Run: headless pygame with SDL's dummy video driver; simulated clock (each Clock.tick advances the game by its frame time, no real sleeping); random seed 0; keys injected as events and as key.get_pressed() state; mouse plan: one left click at the window centre at the start of phase 2, then a move to the lower-right quarter at the start of phase 3.
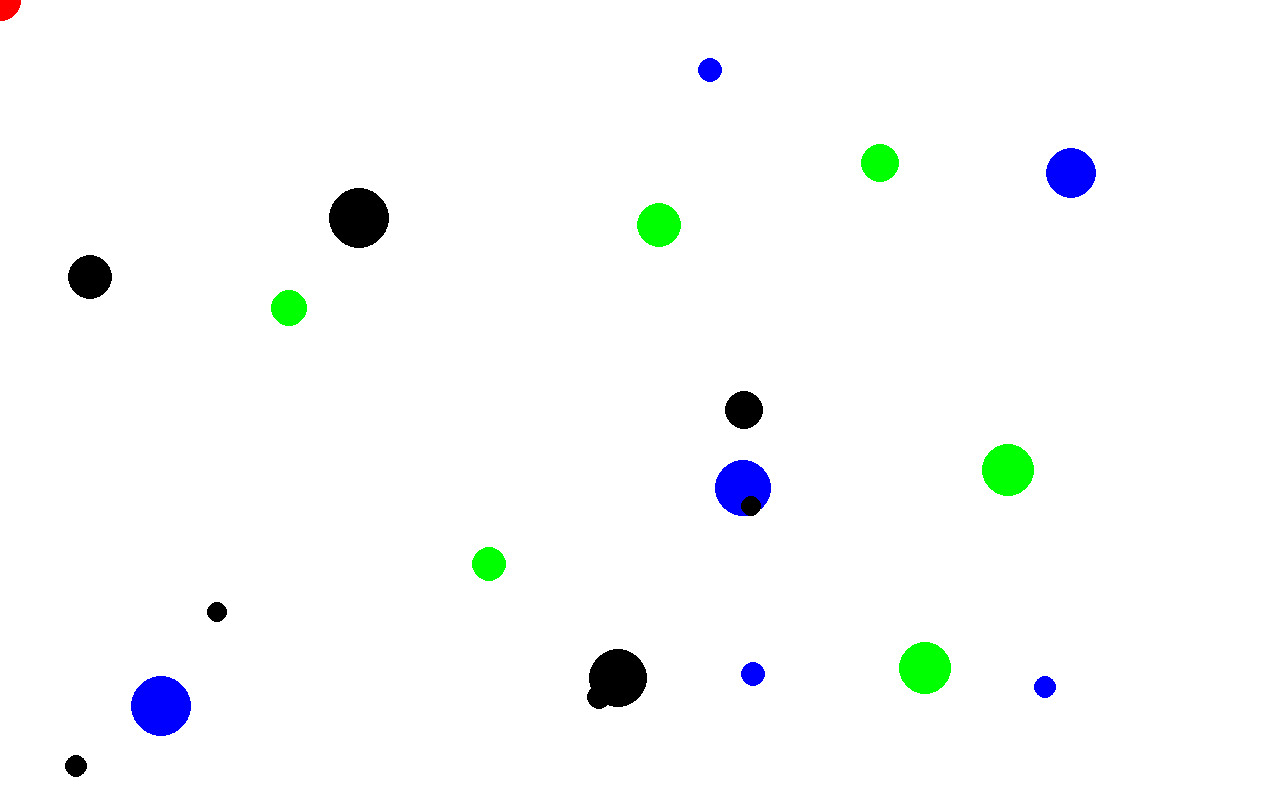
Frame 1 of 4 · flips 1–60 · no input
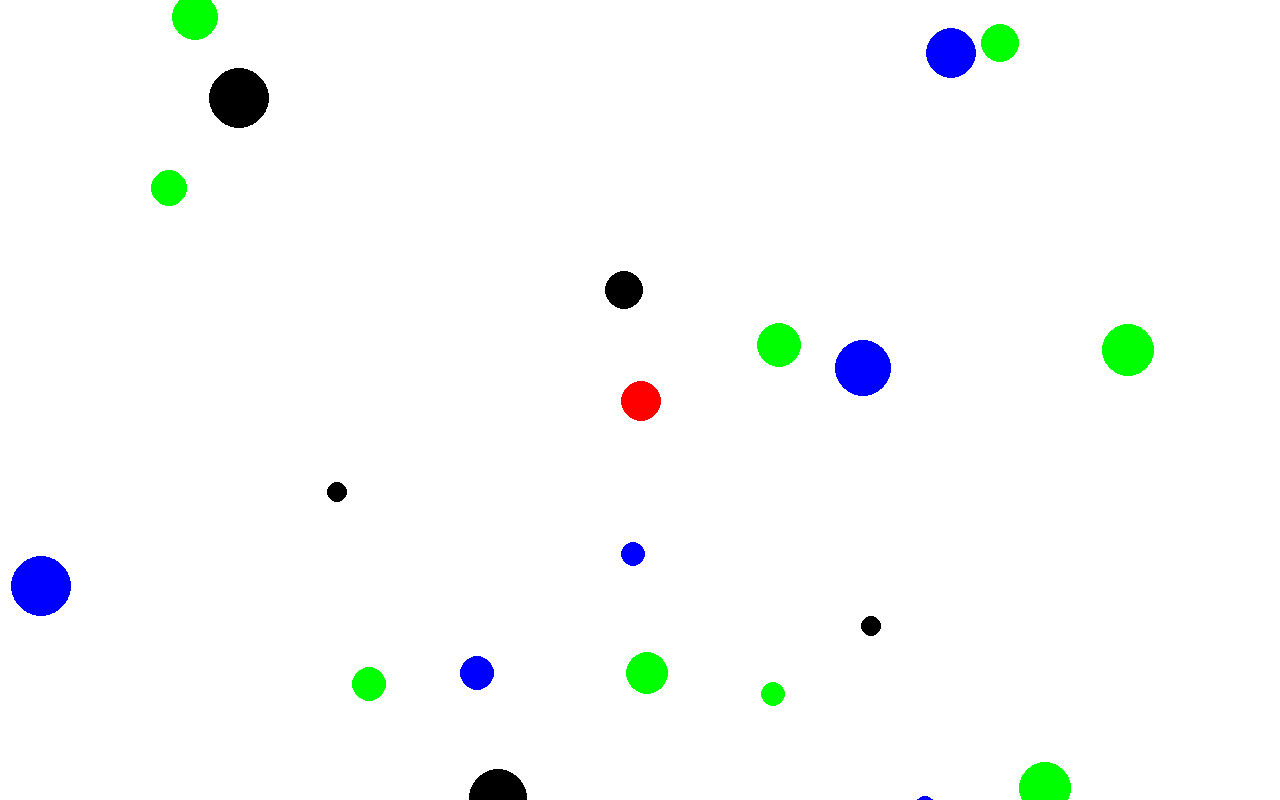
Frame 2 of 4 · flips 61–180 · clicked the window centre · tapped SPACE, RETURN · held RIGHT (→), D
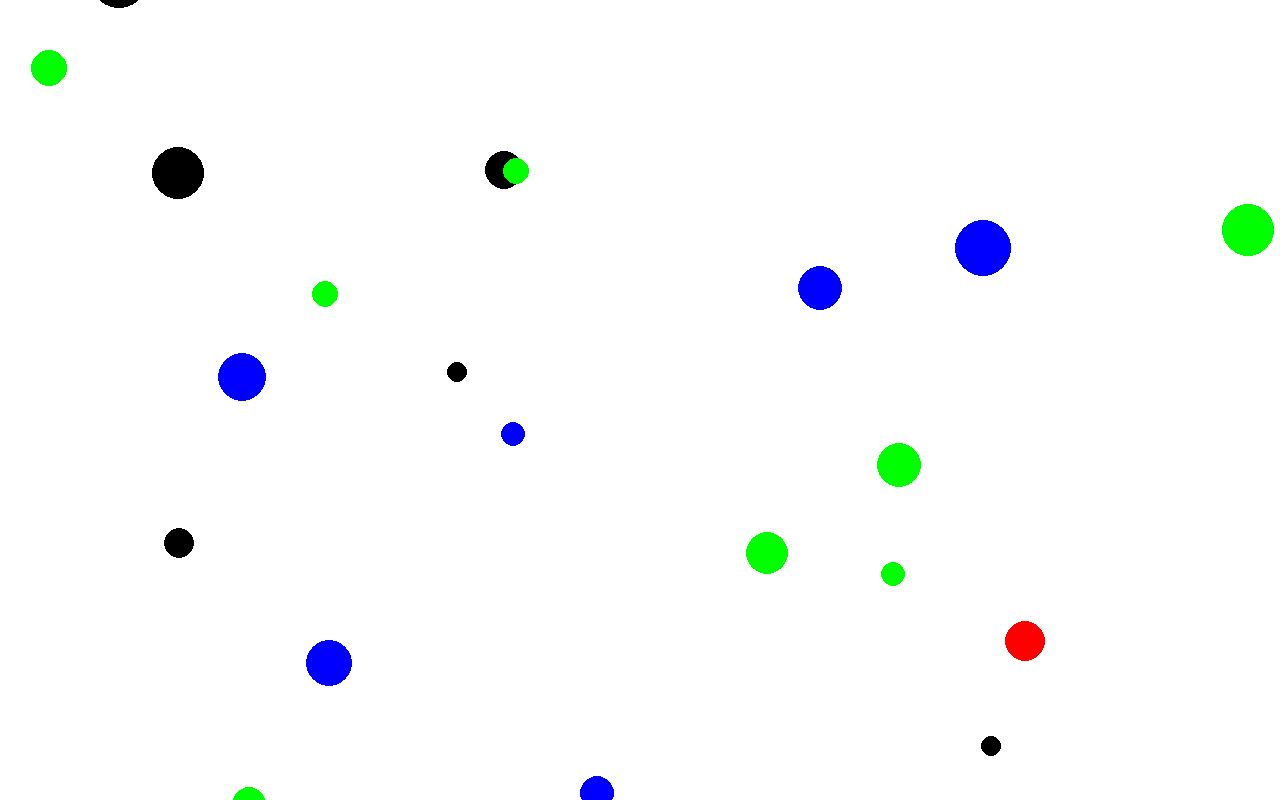
Frame 3 of 4 · flips 181–300 · moved the mouse to the lower-right quarter · held DOWN (↓), S
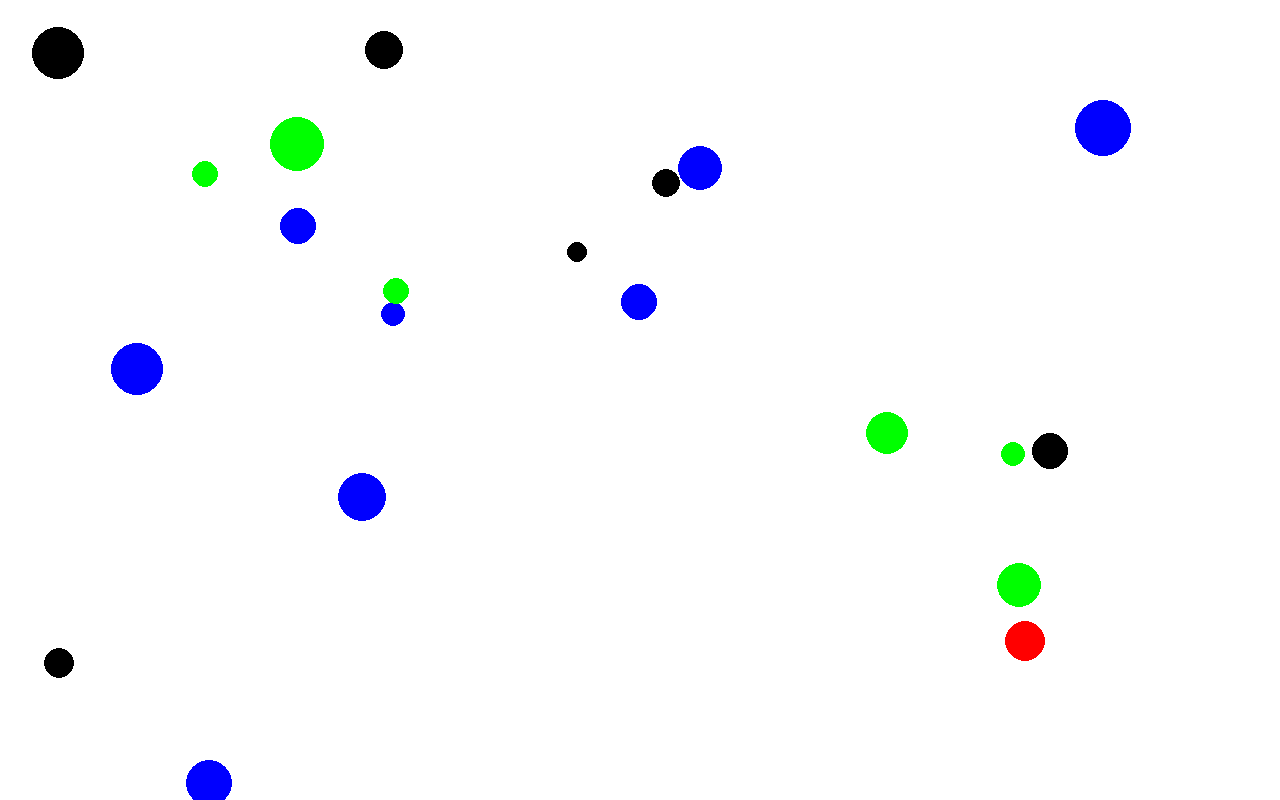
Frame 4 of 4 · flips 301–420 · held LEFT (←), A, UP (↑), W

The pygame program that drew these frames:

import pygame as py
import random

# Initialize Pygame
py.init()

# Colors
BLACK = (0, 0, 0)
WHITE = (255, 255, 255)
BLUE = (0, 0, 255)
GREEN = (0, 255, 0)
RED = (255, 0, 0)

# Window Settings
size = (1280, 800)
screen = py.display.set_mode(size)

# Game Variables
done = False
clock = py.time.Clock()


class Circle(py.sprite.Sprite):
    def __init__(self, color, radius):
        super().__init__()
        self.color = color
        self.radius = radius
        # We use SRCALPHA to allow for semi transparent objects, allowing for smoother edges
        self.image = py.Surface([self.radius * 2, self.radius * 2], py.SRCALPHA)
        py.draw.circle(self.image, self.color, (self.radius, self.radius), self.radius)
        self.rect = self.image.get_rect()
        self.rect.x = random.randint(0, size[0] - self.radius * 2)
        self.rect.y = random.randint(0, size[1] - self.radius * 2)
        self.speed_x = random.choice([-1, 1] * random.randint(1, 3))
        self.speed_y = random.choice([-1, 1] * random.randint(1, 3))

    def update(self):
        self.rect.y += self.speed_y
        self.rect.x += self.speed_x
        if self.rect.right < 0 or self.rect.left > size[0] or self.rect.bottom < 0 or self.rect.top > size[1]:
            self.kill()
            new_circle = Circle(random.choice([BLUE, GREEN, BLACK]), random.randint(10, 30))
            all_sprites.add(new_circle)
            circles.add(new_circle)

    def reset_pos(self):
        self.rect.y = random.randint(0, size[1])
        self.rect.x = random.randint(0, size[0])
    
    def grow(self, amount):
        """Grows the circle by a set amount"""
        self.radius += amount
        self.image = py.Surface([self.radius * 2, self.radius * 2], py.SRCALPHA)
        py.draw.circle(self.image, self.color, (self.radius, self.radius), self.radius)
        self.rect = self.image.get_rect(center=self.rect.center)

    def respawn(self):
        self.kill()
        new_radius = max(10, min(player.radius * random.uniform(0.5, 1.5), 30))
        py.draw.circle(self.image, self.color, (self.radius))

# Create Sprite Groups
all_sprites = py.sprite.Group()
circles = py.sprite.Group()

# Create player circle
player = Circle(RED, 20)
player.rect.center = (size[0] // 2, size[1] // 2)
all_sprites.add(player)

# Create enemy circles
for _ in range(20):
    radius = random.randint(10, 30)
    color = random.choice([BLUE, GREEN, BLACK])
    circle = Circle(color, radius)
    circle.rect.x = random.randint(0, size[0] - radius * 2)
    circle.rect.y = random.randint(0, size[1] - radius * 2)
    all_sprites.add(circle)
    circles.add(circle)

# Main Program Loop
while not done:
    for event in py.event.get():
        if event.type == py.QUIT:
            done = True

    # Clear Screen
    screen.fill(WHITE)

    # Update player pos
    pos = py.mouse.get_pos()
    player.rect.center = pos

    all_sprites.update()

    # Check for collisions
    collided_circles = py.sprite.spritecollide(player, circles, False, py.sprite.collide_circle)
    for circle in collided_circles:
        if player.radius > circle.radius:
            player.grow(circle.radius // 2)
            circle.kill()
        else:
            done = True

    all_sprites.draw(screen)

    # Update Display
    py.display.flip()
    # Control Frame Rate (60 FPS)
    clock.tick(40)

py.quit()
